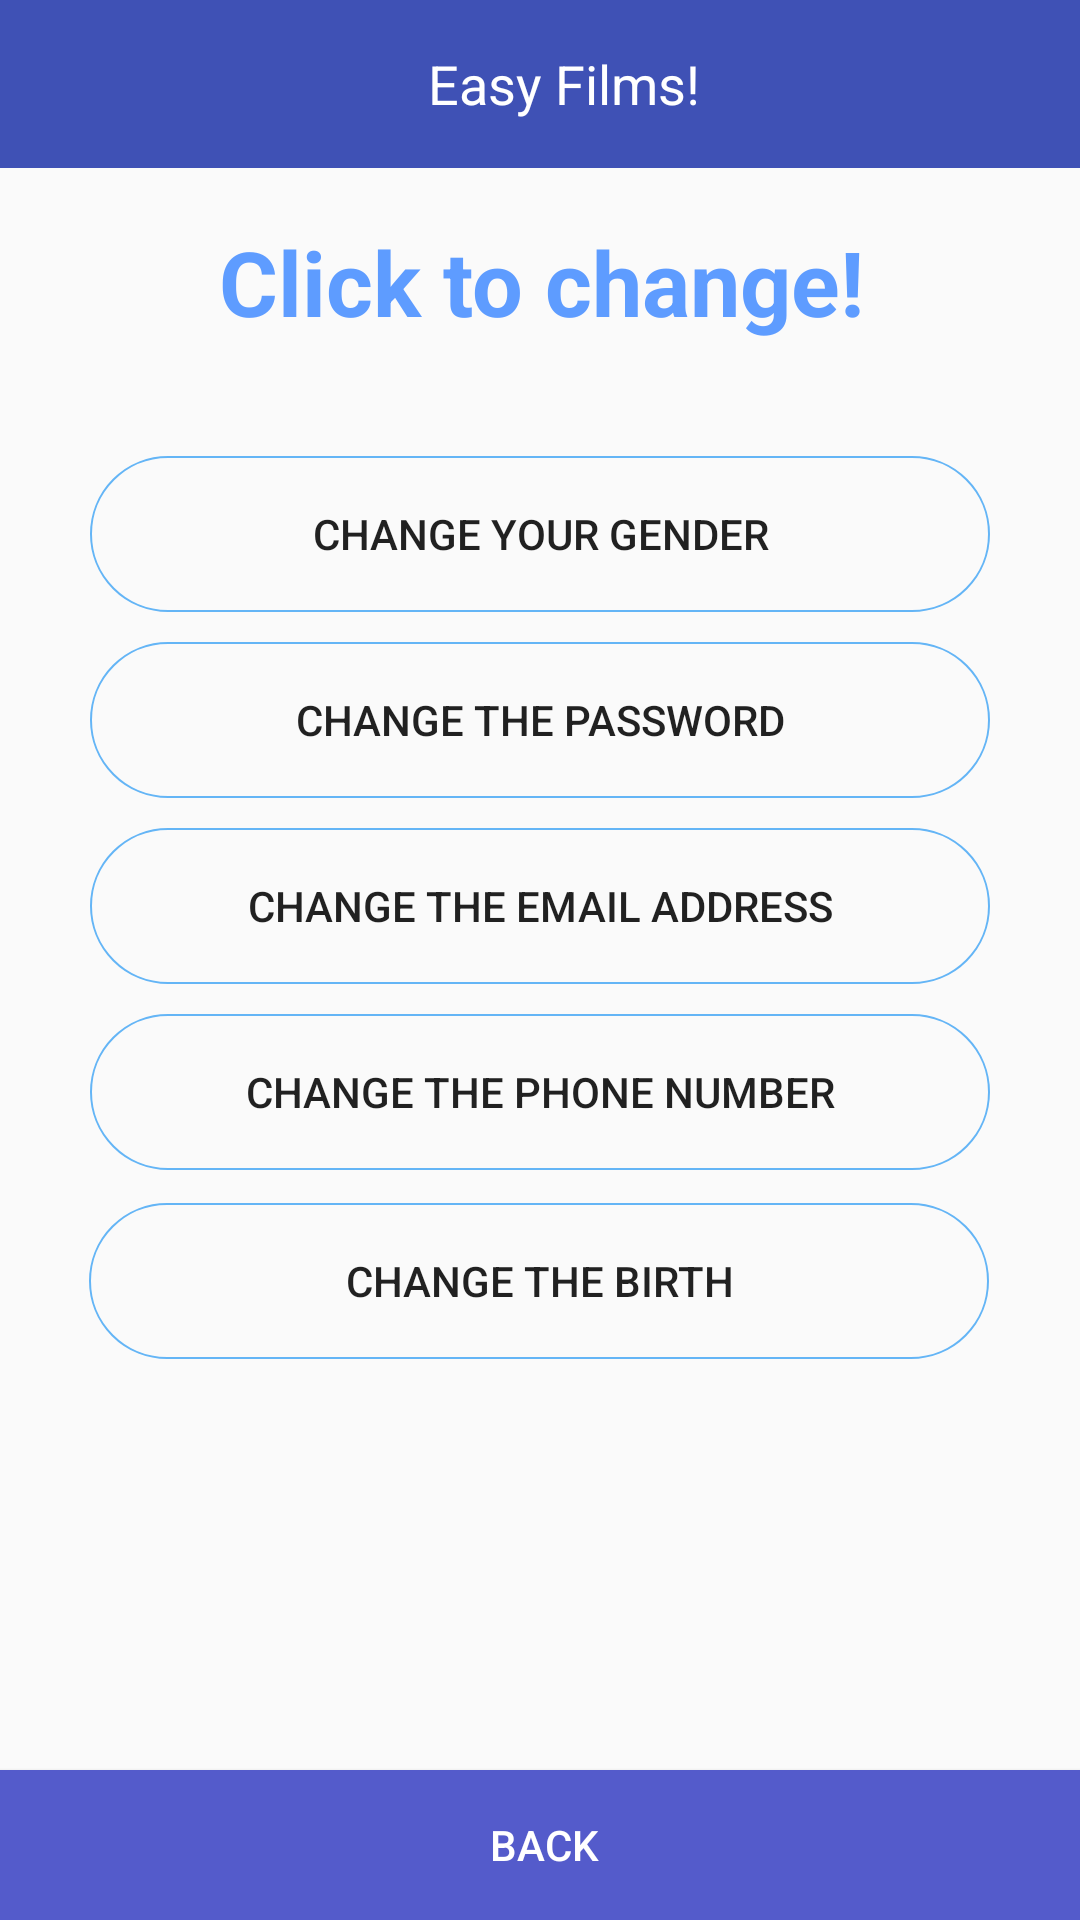

This screen was rendered from an Android layout file. Write that file and the resources it references.
<!-- AndroidManifest.xml: application theme AppTheme -->
<!-- res/layout/activity_personalsetting.xml -->
<?xml version="1.0" encoding="utf-8"?>
<androidx.constraintlayout.widget.ConstraintLayout xmlns:android="http://schemas.android.com/apk/res/android"
    xmlns:app="http://schemas.android.com/apk/res-auto"
    xmlns:tools="http://schemas.android.com/tools"
    android:id="@+id/relativeLayout"
    tools:context=".personalsetting"
    android:layout_width="match_parent"
    android:layout_height="match_parent"
    android:weightSum="1">

    <include
        android:id="@+id/nav"
        layout="@layout/navigation" />
    <TextView
        android:id="@+id/Changeusername"
        android:layout_width="288dp"
        android:layout_height="48dp"
        android:layout_marginStart="8dp"
        android:layout_marginTop="70dp"
        android:layout_marginEnd="8dp"
        android:gravity="center"
        android:text="Click to change!"
        android:textColor="#ff5e9cff"
        android:textSize="30dp"
        android:textStyle="bold"
        app:layout_constraintEnd_toEndOf="parent"
        app:layout_constraintHorizontal_bias="0.504"
        app:layout_constraintStart_toStartOf="parent"
        app:layout_constraintTop_toTopOf="parent" />

    <ImageView
        android:id="@+id/imageView3"
        android:layout_width="wrap_content"
        android:layout_height="wrap_content"
        android:layout_marginStart="8dp"
        android:layout_marginTop="120dp"
        android:layout_marginEnd="8dp"
        android:background="@mipmap/ic_launcher_round"
        app:layout_constraintEnd_toEndOf="parent"
        app:layout_constraintHorizontal_bias="0.498"
        app:layout_constraintStart_toStartOf="parent"
        app:layout_constraintTop_toTopOf="parent"
        tools:srcCompat="@tools:sample/avatars" />

    <Button
        android:id="@+id/password"
        android:layout_width="300dp"
        android:layout_height="52dp"
        android:layout_marginStart="8dp"
        android:layout_marginEnd="8dp"
        android:layout_marginTop="10dp"
        android:text="change the password"
        android:background="@drawable/button_bg_style"
        app:layout_constraintEnd_toEndOf="parent"
        app:layout_constraintStart_toStartOf="parent"
        app:layout_constraintTop_toBottomOf="@+id/gender" />

    <Button
        android:id="@+id/email"
        android:layout_width="300dp"
        android:layout_height="52dp"
        android:layout_marginStart="8dp"
        android:layout_marginEnd="8dp"
        android:layout_marginTop="10dp"
        android:text="change the email address"
        android:background="@drawable/button_bg_style"
        app:layout_constraintEnd_toEndOf="parent"
        app:layout_constraintStart_toStartOf="parent"
        app:layout_constraintTop_toBottomOf="@+id/password" />

    <Button
        android:id="@+id/gender"
        android:layout_width="300dp"
        android:layout_height="52dp"
        android:layout_marginStart="8dp"
        android:layout_marginTop="32dp"
        android:layout_marginEnd="8dp"
        android:text="Change your gender"
        android:background="@drawable/button_bg_style"
        app:layout_constraintEnd_toEndOf="parent"
        app:layout_constraintStart_toStartOf="parent"
        app:layout_constraintTop_toBottomOf="@+id/imageView3" />

    <Button
        android:id="@+id/phone"
        android:layout_width="300dp"
        android:layout_height="52dp"
        android:layout_marginStart="8dp"
        android:layout_marginEnd="8dp"
        android:layout_marginBottom="8dp"
        android:layout_marginTop="10dp"
        android:text="change the phone Number"
        android:background="@drawable/button_bg_style"
        app:layout_constraintBottom_toBottomOf="parent"
        app:layout_constraintEnd_toEndOf="parent"
        app:layout_constraintStart_toStartOf="parent"
        app:layout_constraintTop_toBottomOf="@+id/email"
        app:layout_constraintVertical_bias="0.0" />

    <Button
        android:id="@+id/birth"
        android:layout_width="300dp"
        android:layout_height="52dp"
        android:layout_marginStart="8dp"
        android:layout_marginTop="10dp"
        android:layout_marginEnd="8dp"
        android:layout_marginBottom="8dp"
        android:background="@drawable/button_bg_style"
        android:text="change the birth"
        app:layout_constraintBottom_toBottomOf="parent"
        app:layout_constraintEnd_toEndOf="parent"
        app:layout_constraintHorizontal_bias="0.494"
        app:layout_constraintStart_toStartOf="parent"
        app:layout_constraintTop_toBottomOf="@+id/phone"
        app:layout_constraintVertical_bias="0.005" />


    <Button
        android:id="@+id/back_personalcenter"
        android:layout_width="534dp"
        android:layout_height="50dp"
        android:layout_marginEnd="8dp"
        android:layout_marginRight="8dp"
        android:background="#545bcb"
        android:textColor="#FFFFFF"
        android:gravity="center"
        android:text="BACK"
        app:layout_constraintBottom_toBottomOf="parent"
        app:layout_constraintEnd_toEndOf="parent"
        app:layout_constraintHorizontal_bias="0.473"
        app:layout_constraintStart_toStartOf="parent" />



</androidx.constraintlayout.widget.ConstraintLayout>
<!-- res/layout/navigation.xml (included above) -->
<?xml version="1.0" encoding="utf-8"?>
<LinearLayout xmlns:android="http://schemas.android.com/apk/res/android"
    xmlns:app="http://schemas.android.com/apk/res-auto"
    android:layout_width="match_parent"
    android:layout_height="match_parent"
    android:orientation="vertical">

    <androidx.appcompat.widget.Toolbar
        android:id="@+id/main_toolbar"
        android:layout_width="match_parent"
        android:layout_height="wrap_content"
        android:minHeight="?attr/actionBarSize"
        android:background="?attr/colorPrimary"
        app:theme="@style/MyCustomToolBarStyle">

        <TextView
            android:id="@+id/toolbar_title"
            android:text="Easy Films!"
            android:textColor="#FFFFFF"
            android:layout_width="match_parent"
            android:layout_height="wrap_content"
            android:gravity="center"
            android:textSize="18sp"/>

    </androidx.appcompat.widget.Toolbar>


</LinearLayout>
<!-- resources referenced by this layout -->
<resources>
  <!-- drawable button_bg_style (drawable) -->
  <?xml version="1.0" encoding="utf-8"?>
  <shape xmlns:android="http://schemas.android.com/apk/res/android"
      android:shape="rectangle">
      
      <solid android:color="@android:color/transparent" />
      
      
      <corners android:radius="30dip" />
      
      <stroke android:width="2px" android:color="#64B5F6" />
  </shape>
  <style name="MyCustomToolBarStyle" parent="ThemeOverlay.AppCompat.Light">
          <item name="android:textColorPrimary">@android:color/white</item>
          <item name="android:textColorSecondary">@android:color/white</item>
          <item name="android:textColor">@android:color/white</item>
      </style>
  <style name="AppTheme" parent="Theme.AppCompat.Light.NoActionBar">
          
          <item name="colorPrimary">@color/colorPrimary</item>
          <item name="colorPrimaryDark">@color/colorPrimaryDark</item>
          <item name="colorAccent">@color/colorAccent</item>
            </style>
  <color name="colorPrimary">#3f51b5</color>
  <color name="colorPrimaryDark">#283593</color>
  <color name="colorAccent">#FF4081</color>
</resources>
